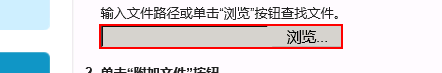
Task: SalesV002
Workflow: test002

Step 1: click on the text box 'file'

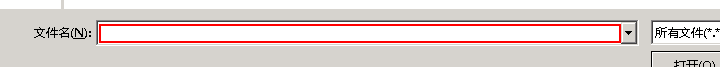
Step 2: type [tmpvalue] in window '选择要加载的文件' (iexplore.exe)

Step 3: click in window '选择要加载的文件' (iexplore.exe) (no picture)

Step 4: click on the text box '附加文件' (no picture)

Step 5: click on the text box 'file' (same screen as step 1)

Step 6: type [tmpvalue] in window '选择要加载的文件' (iexplore.exe) (same screen as step 2)

Step 7: click in window '选择要加载的文件' (iexplore.exe) (no picture)

Step 8: click on the text box '附加文件' (no picture)

Step 9: click on the text box 'cancel' (no picture)

Step 10: click on the link '老客户 - 单击此处按升序排序' in window '搜索 ~ Salesforce - Enterprise Edition' (no picture)

Step 11: click on the link in window '搜索 ~ Salesforce - Enterprise Edition' (no picture)

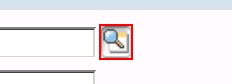
Step 12: click on the image in window '特値品目情報编辑: SC0061634 ~ Salesforce - Enterprise Edition'
